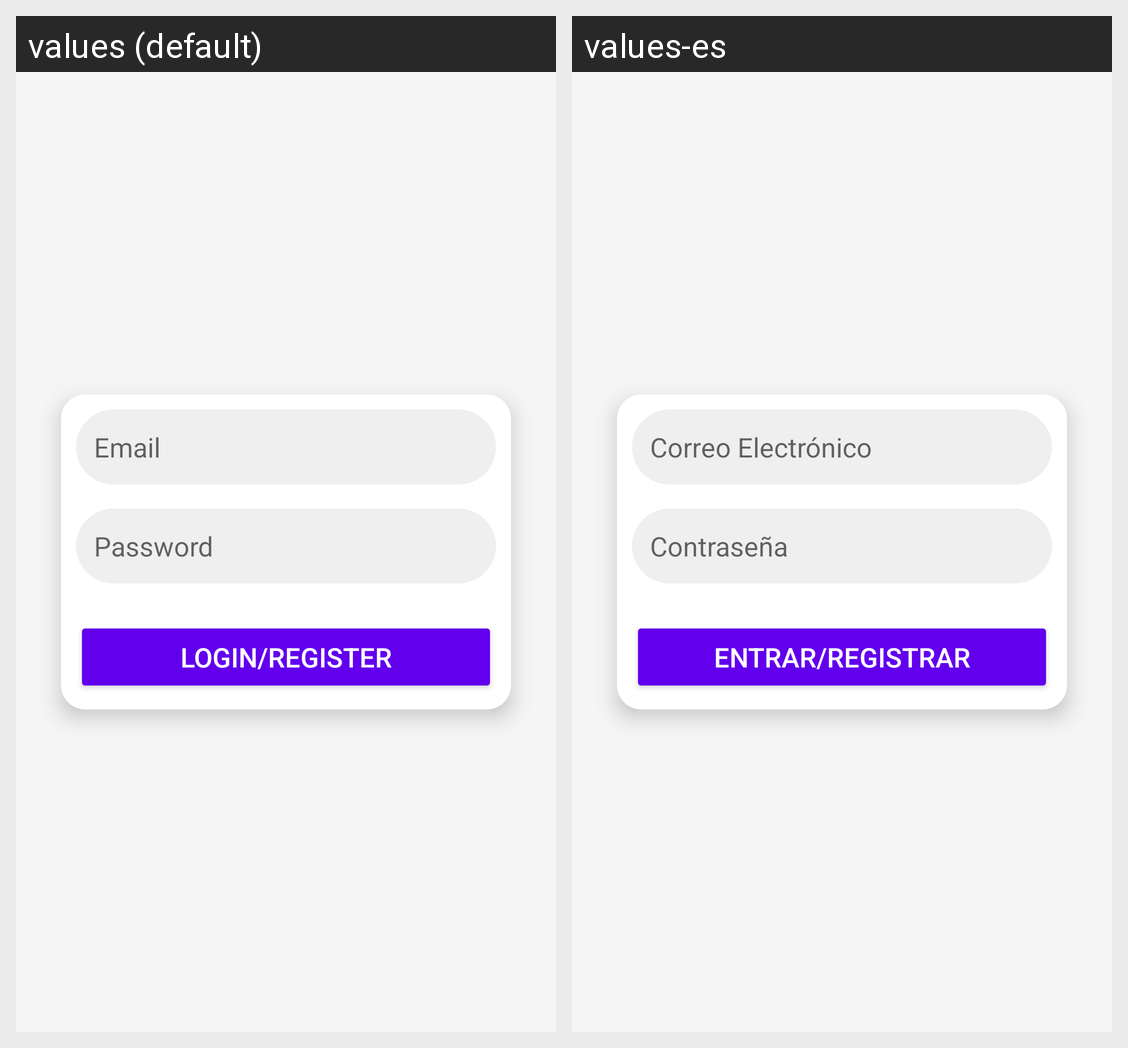

Locale-by-locale string values for the Android screen shown in this grid:
Android screen res/layout/activity_login.xml rendered under 2 locales, left to right: values (default), values-es. Device: Nexus 5 (rendered at 1080×1920; each locale shown at half size, 540×960, under a caption strip naming it); theme Theme.TripLogger.
Strings drawn on this screen, with the default value and each locale's value (text and hints the layout hard-codes, and strings that could not be matched under every locale, appear in the picture but are not listed):

email
  values: Email
  values-es: Correo Electrónico

password
  values: Password
  values-es: Contraseña

login_register
  values: Login/Register
  values-es: Entrar/Registrar
